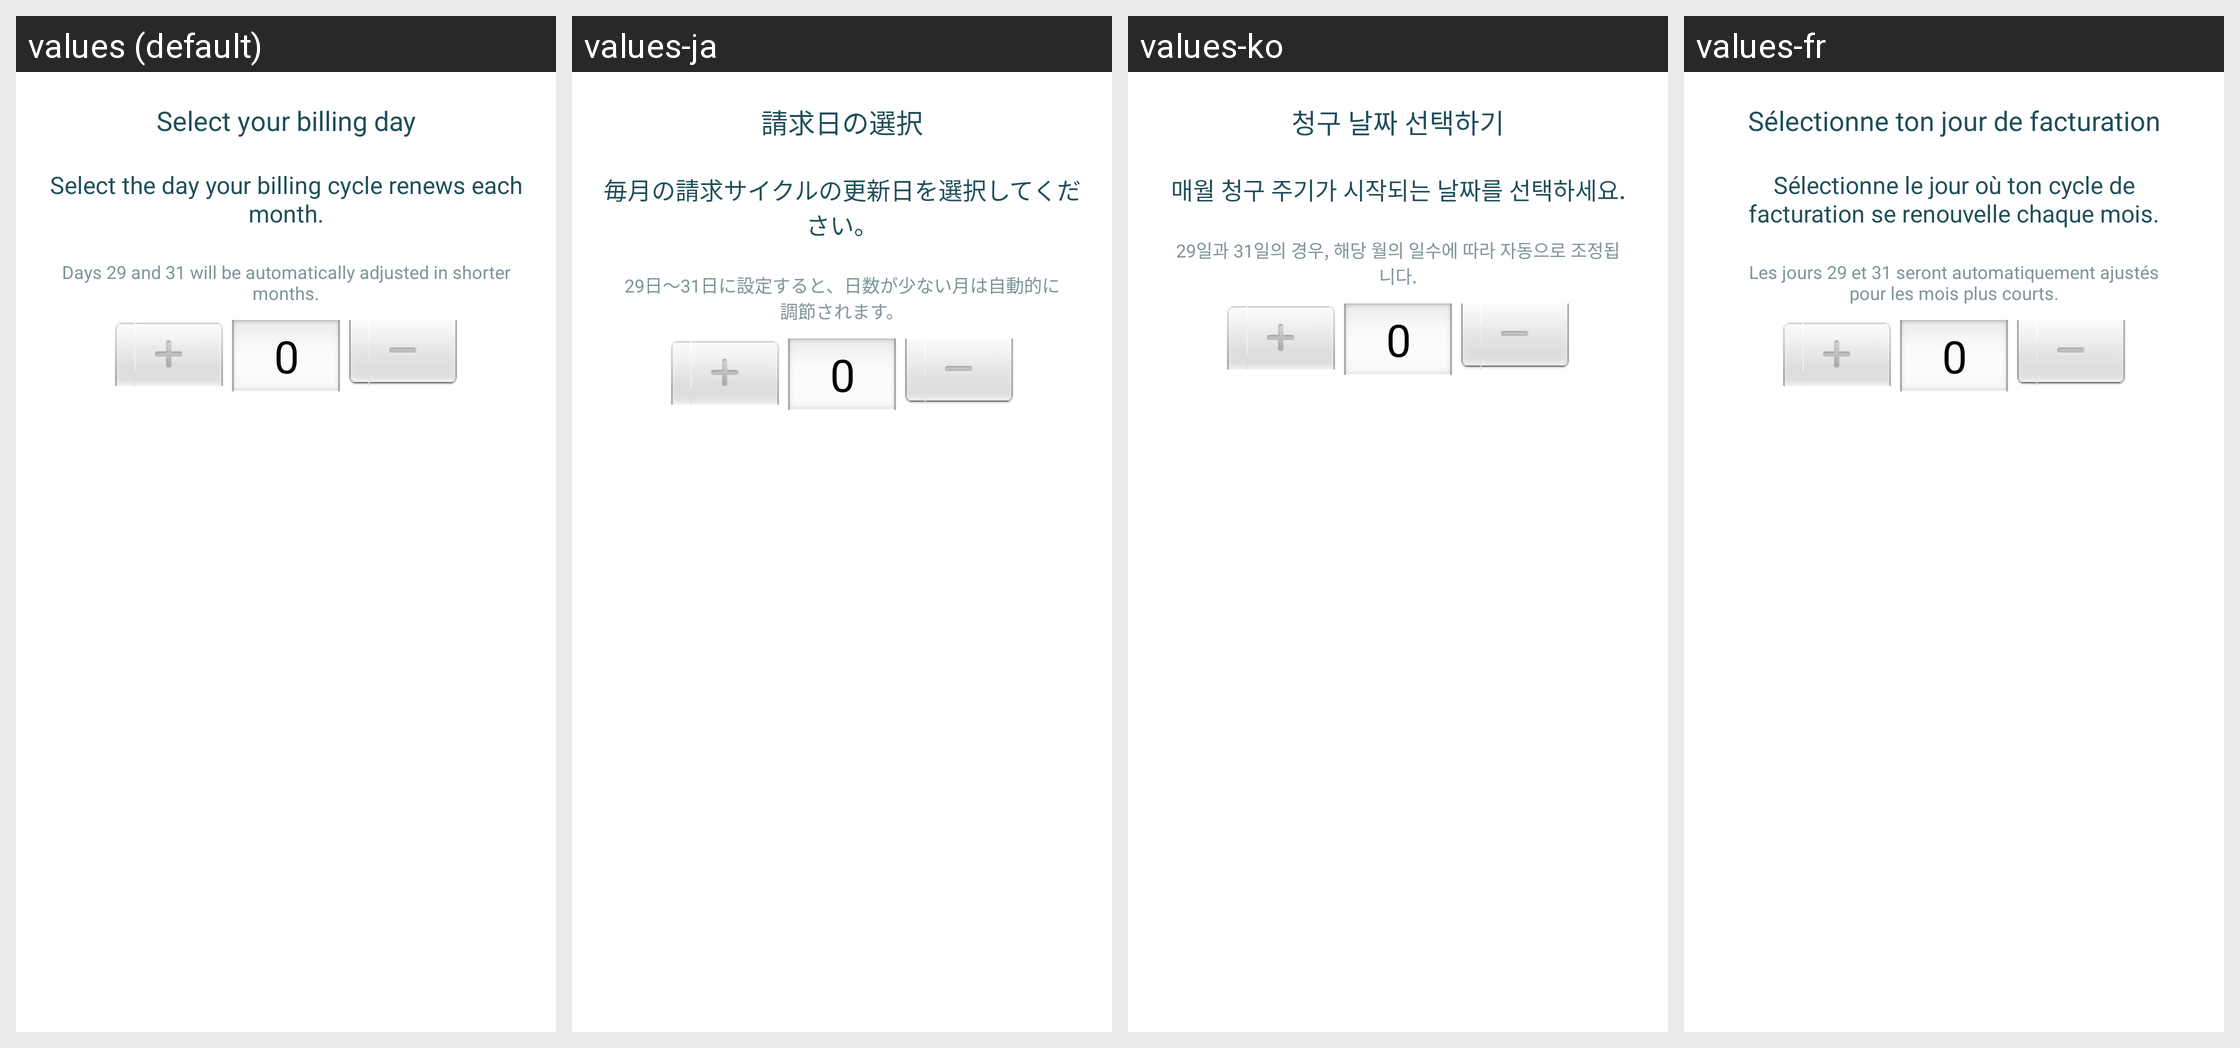

The same Android screen rendered under several of its app's locales, left to right. List the strings drawn on it with the default value and each locale's translation.
Android screen res/layout/dialog_billing_cycle_day_picker.xml rendered under 4 locales, left to right: values (default), values-ja, values-ko, values-fr. Device: Nexus 5 (rendered at 1080×1920; each locale shown at half size, 540×960, under a caption strip naming it); theme AppThemeBar.
Other locales in the repository, not shown: values-af, values-am, values-ar, values-as, values-az, values-be, values-bg, values-bn, values-bs, values-ca, values-cs, values-da, values-de, values-el, values-en-rGB, values-es, values-es-rUS, values-et, values-eu, values-fa, values-fi, values-fr-rCA, values-fr-rFR, values-gl, values-gu, values-hi, values-hi-rIN, values-hr, values-hu, values-hy, values-in, values-in-rID, values-is, values-it, values-it-rIT, values-iw, values-ja-rJP, values-ka, values-kk, values-km, values-kn, values-ko-rKR, values-ky, values-lo, values-lt, values-lv, values-mk, values-ml, values-mn, values-mr, values-ms, values-my, values-nb, values-ne, values-nl, values-or, values-pa, values-pl, values-pt, values-pt-rBR, values-pt-rPT, values-ro, values-ru, values-ru-rRU, values-si, values-sk, values-sl, values-sq, values-sr, values-sv, values-sw, values-ta, values-te, values-th, values-tl, values-tr, values-tr-rTR, values-uk, values-ur, values-uz, values-vi, values-zh, values-zh-rCN, values-zh-rHK, values-zh-rTW, values-zu.
Strings drawn on this screen, with the default value and each locale's value (text and hints the layout hard-codes, and strings that could not be matched under every locale, appear in the picture but are not listed):

day_picker_title
  values: Select your billing day
  values-ja: 請求日の選択
  values-ko: 청구 날짜 선택하기
  values-fr: Sélectionne ton jour de facturation

day_picker_desc
  values: Select the day your billing cycle renews each month.
  values-ja: 毎月の請求サイクルの更新日を選択してください。
  values-ko: 매월 청구 주기가 시작되는 날짜를 선택하세요.
  values-fr: Sélectionne le jour où ton cycle de facturation se renouvelle chaque mois.

day_picker_extra
  values: Days 29 and 31 will be automatically adjusted in shorter months.
  values-ja: 29日～31日に設定すると、日数が少ない月は自動的に調節されます。
  values-ko: 29일과 31일의 경우, 해당 월의 일수에 따라 자동으로 조정됩니다.
  values-fr: Les jours 29 et 31 seront automatiquement ajustés pour les mois plus courts.
